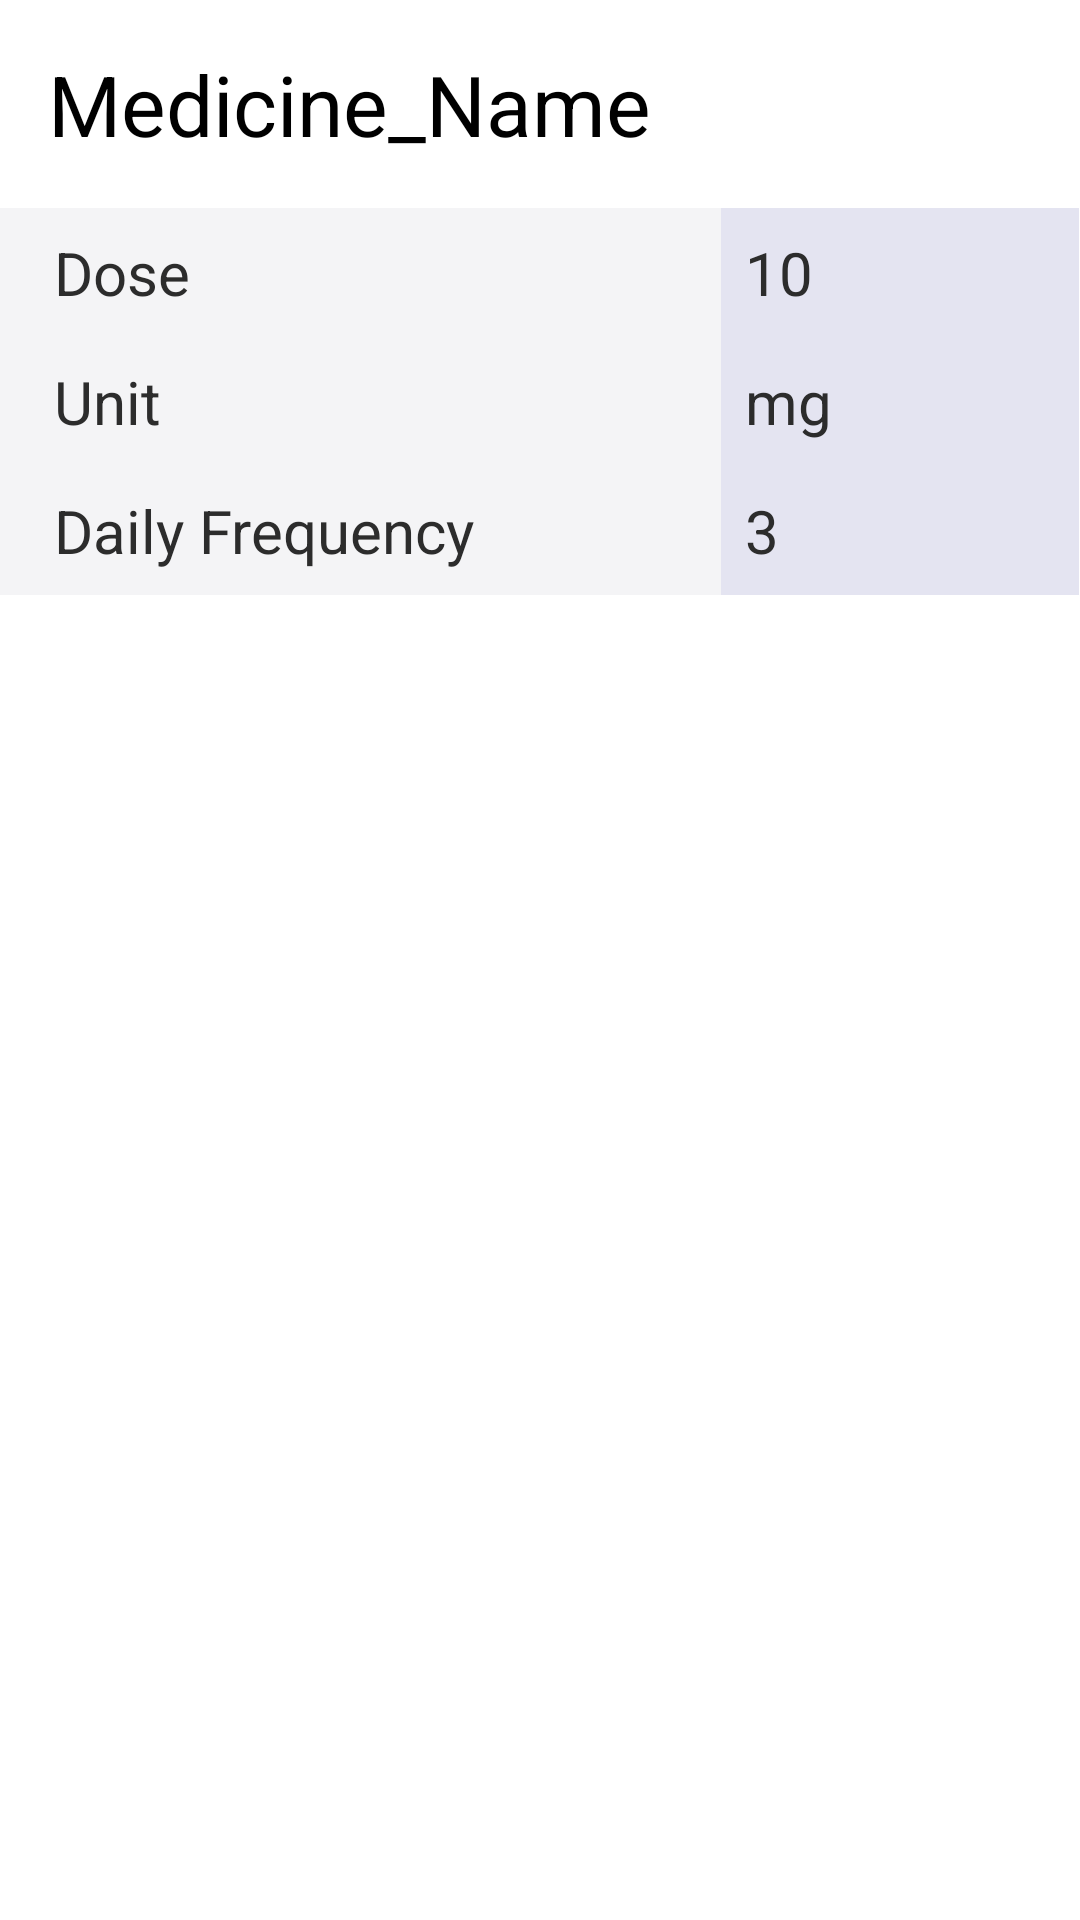

Produce the Android XML layout that renders to this screen, including the resource entries it uses.
<!-- AndroidManifest.xml: application theme Theme.Jxie1MedBook -->
<!-- res/layout/medicine_content.xml -->
<?xml version="1.0" encoding="utf-8"?>
<TableLayout xmlns:android="http://schemas.android.com/apk/res/android"
    android:id="@+id/tableLayout"
    android:layout_width="fill_parent"
    android:layout_height="fill_parent"
    android:shrinkColumns="*"
    android:stretchColumns="*"
    android:clickable="false"
    android:focusable="false">

    <TextView
        android:id="@+id/medicineName"
        android:layout_width="fill_parent"
        android:layout_height="wrap_content"
        android:padding="16dp"
        android:text="@string/medicine_name"
        android:textColor="@color/black"
        android:textSize="28sp"
        android:clickable="false"
        android:focusable="false">
    </TextView>

    <TableRow
        android:layout_width="fill_parent"
        android:layout_height="wrap_content"
        android:clickable="false"
        android:focusable="false">

        <TextView
            android:layout_width="wrap_content"
            android:layout_height="wrap_content"
            android:background="#2CBDBDC8"
            android:padding="8dp"
            android:text="@string/dose"
            android:textColor="#2C2C2C"
            android:textSize="20sp">

        </TextView>

        <TextView
            android:id="@+id/dose"
            android:layout_width="wrap_content"
            android:layout_height="wrap_content"
            android:background="#202C2C90"
            android:padding="8dp"
            android:text="@string/sample_dose"
            android:textColor="#2C2C2C"
            android:textSize="20sp">
        </TextView>
    </TableRow>

    <TableRow
        android:layout_width="fill_parent"
        android:layout_height="wrap_content"
        android:clickable="false"
        android:focusable="false">

        <TextView
            android:layout_width="wrap_content"
            android:layout_height="wrap_content"
            android:background="@color/grey"
            android:padding="8dp"
            android:text="@string/unit"
            android:textColor="#2C2C2C"
            android:textSize="20sp">
        </TextView>

        <TextView
            android:id="@+id/unit"
            android:layout_width="wrap_content"
            android:layout_height="wrap_content"
            android:background="#202C2C90"
            android:padding="8dp"
            android:text="@string/sample_unit"
            android:textColor="#2C2C2C"
            android:textSize="20sp">

        </TextView>
    </TableRow>

    <TableRow
        android:layout_width="fill_parent"
        android:layout_height="wrap_content"
        android:clickable="false"
        android:focusable="false">

        <TextView
            android:layout_width="wrap_content"
            android:layout_height="wrap_content"
            android:background="@color/grey"
            android:padding="8dp"
            android:text="@string/daily_frequency"
            android:textColor="#2C2C2C"
            android:textSize="20sp">
        </TextView>

        <TextView
            android:id="@+id/freq"
            android:layout_width="wrap_content"
            android:layout_height="wrap_content"
            android:background="#202C2C90"
            android:padding="8dp"
            android:text="@string/sample_freq"
            android:textColor="#2C2C2C"
            android:textSize="20sp">
        </TextView>
    </TableRow>




</TableLayout>
<!-- resources referenced by this layout -->
<resources>
  <color name="black">#FF000000</color>
  <color name="grey">#2CBDBDC8</color>
  <string name="daily_frequency">\u0020\u0020Daily Frequency</string>
  <string name="dose">\u0020\u0020Dose</string>
  <string name="medicine_name">Medicine_Name</string>
  <string name="sample_dose">10</string>
  <string name="sample_freq">3</string>
  <string name="sample_unit">mg</string>
  <string name="unit">\u0020\u0020Unit</string>
  <style name="Theme.Jxie1MedBook" parent="Theme.MaterialComponents.DayNight.DarkActionBar">
          
          <item name="colorPrimary">@color/purple_500</item>
          <item name="colorPrimaryVariant">@color/purple_700</item>
          <item name="colorOnPrimary">@color/white</item>
          
          <item name="colorSecondary">@color/teal_200</item>
          <item name="colorSecondaryVariant">@color/teal_700</item>
          <item name="colorOnSecondary">@color/black</item>
          
          <item name="android:statusBarColor" tools:targetApi="l">?attr/colorPrimaryVariant</item>
          
      </style>
  <color name="purple_500">#FF6200EE</color>
  <color name="purple_700">#FF3700B3</color>
  <color name="white">#FFFFFFFF</color>
  <color name="teal_200">#FF03DAC5</color>
  <color name="teal_700">#FF018786</color>
</resources>
